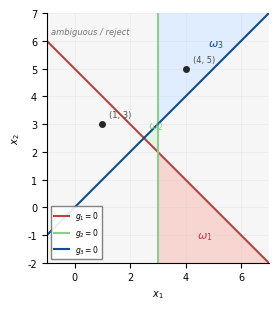

The matplotlib source for this figure: (Note: this script raises an exception after producing the figure.)
from pathlib import Path

import matplotlib as mpl
import matplotlib.pyplot as plt
import numpy as np
from matplotlib.colors import ListedColormap

PALETTE = {
    "blue_main": "#0F4D92",
    "blue_secondary": "#3775BA",
    "red_strong": "#B64342",
    "green_3": "#8BCF8B",
    "neutral_mid": "#767676",
    "neutral_dark": "#4D4D4D",
    "neutral_black": "#272727",
    "red_1": "#F6CFCB",
    "green_1": "#DDF3DE",
}

mpl.rcParams.update({
    "font.family": "sans-serif",
    "font.sans-serif": ["Arial", "Helvetica", "DejaVu Sans"],
    "svg.fonttype": "none",
    "pdf.fonttype": 42,
    "font.size": 7,
    "axes.spines.right": False,
    "axes.spines.top": False,
    "axes.linewidth": 0.8,
    "legend.frameon": False,
})


def scores(x1, x2):
    return np.stack(
        [
            -x1 - x2 + 5,
            -x1 + 3,
            -x1 + x2,
        ],
        axis=0,
    )


x = np.linspace(-1.0, 7.0, 500)
y = np.linspace(-2.0, 7.0, 500)
xx, yy = np.meshgrid(x, y)
g = scores(xx, yy)
positive = g > 0
region = np.zeros_like(xx, dtype=int)
for idx in range(3):
    region[(positive[idx]) & (positive.sum(axis=0) == 1)] = idx + 1
region[positive.sum(axis=0) != 1] = 0

fig, ax = plt.subplots(figsize=(3.6, 3.2))
cmap = ListedColormap(["#f5f5f5", PALETTE["red_1"], PALETTE["green_1"], "#dbeafe"])
ax.contourf(xx, yy, region, levels=[-0.5, 0.5, 1.5, 2.5, 3.5], cmap=cmap, alpha=0.85)

line_x = np.linspace(-1.0, 7.0, 300)
ax.plot(line_x, 5 - line_x, color=PALETTE["red_strong"], linewidth=1.5,
        label=r"$g_1=0$")
ax.axvline(3, color=PALETTE["green_3"], linewidth=1.5, label=r"$g_2=0$")
ax.plot(line_x, line_x, color=PALETTE["blue_main"], linewidth=1.5,
        label=r"$g_3=0$")

ax.scatter([1, 4], [3, 5], color=PALETTE["neutral_black"], s=16, zorder=5)
ax.annotate("(1, 3)", (1, 3), xytext=(5, 5), textcoords="offset points",
            fontsize=6, color=PALETTE["neutral_dark"])
ax.annotate("(4, 5)", (4, 5), xytext=(5, 5), textcoords="offset points",
            fontsize=6, color=PALETTE["neutral_dark"])

ax.text(4.4, -1.1, r"$\omega_1$", color=PALETTE["red_strong"], fontsize=8,
        fontweight="bold")
ax.text(2.63, 2.86, r"$\omega_2$", color=PALETTE["green_3"], fontsize=8,
        fontweight="bold")
ax.text(4.8, 5.8, r"$\omega_3$", color=PALETTE["blue_main"], fontsize=8,
        fontweight="bold")
ax.text(-0.85, 6.25, "ambiguous / reject", color=PALETTE["neutral_mid"],
        fontsize=6, style="italic")

ax.set_xlim(-1.0, 7.0)
ax.set_ylim(-2.0, 7.0)
ax.set_xlabel(r"$x_1$", fontsize=7)
ax.set_ylabel(r"$x_2$", fontsize=7)
ax.set_aspect("equal", adjustable="box")
ax.grid(True, alpha=0.15, linewidth=0.5)
ax.legend(loc="lower left", fontsize=5.5, frameon=True, framealpha=0.9,
          edgecolor=PALETTE["neutral_mid"], fancybox=False)

fig.tight_layout(pad=1.5)
fig.savefig(Path(__file__).with_suffix(".pdf"), bbox_inches="tight")
plt.close(fig)
